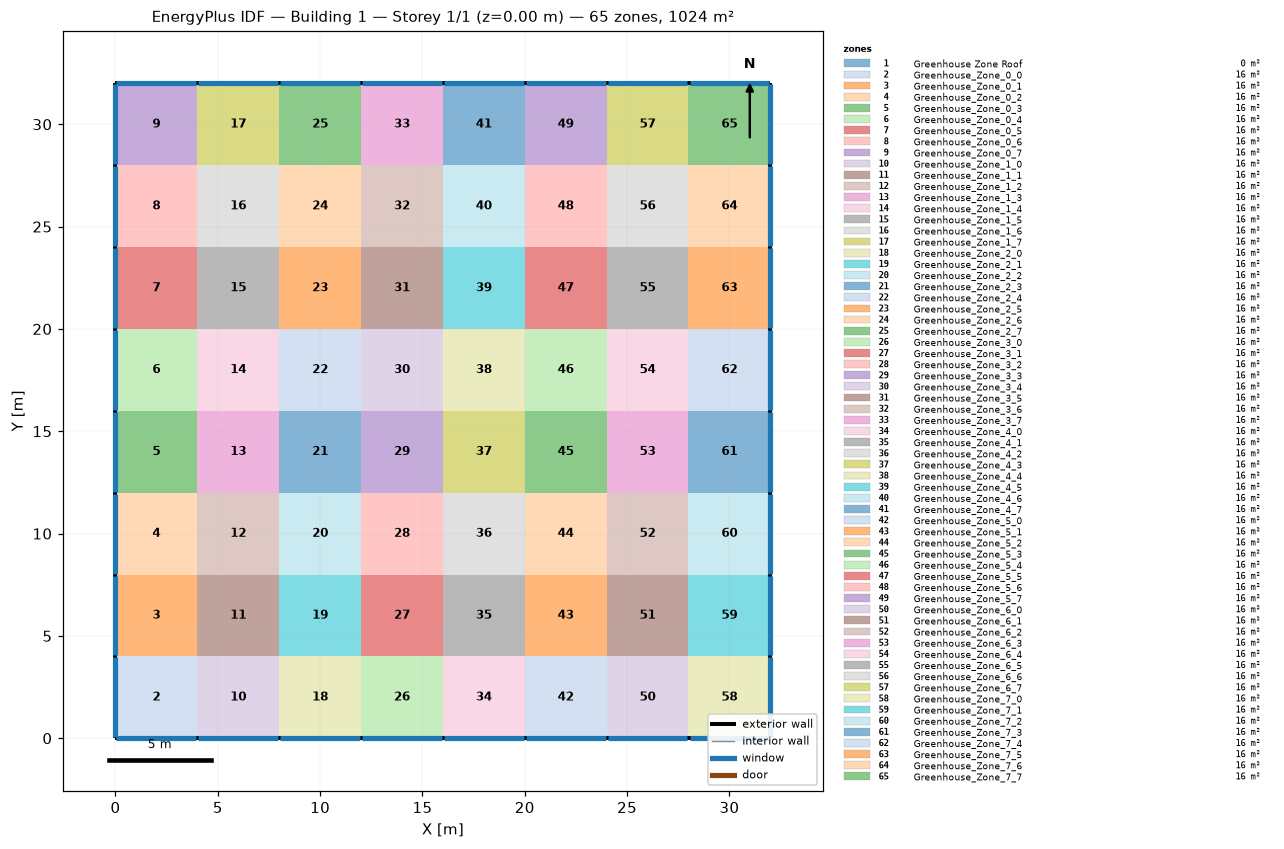
=== STOREY PLAN SPEC (per zone: floor XY polygon, exterior-wall plan segments, windows/doors) ===
zone 1: Greenhouse Zone Roof  (0.0 m²)
zone 2: Greenhouse_Zone_0_0  (16.0 m²)
  floor: (0.00, 0.00) (0.00, 4.00) (4.00, 4.00) (4.00, 0.00)
  exterior wall: (0.00, 0.00) – (0.00, 4.00)  [4.0 m]
    window: (0.00, 0.05) – (0.00, 3.95)  [15.2 m²]
  exterior wall: (4.00, 0.00) – (0.00, 0.00)  [4.0 m]
    window: (3.95, 0.00) – (0.05, 0.00)  [15.2 m²]
zone 3: Greenhouse_Zone_0_1  (16.0 m²)
  floor: (0.00, 4.00) (0.00, 8.00) (4.00, 8.00) (4.00, 4.00)
  exterior wall: (0.00, 4.00) – (0.00, 8.00)  [4.0 m]
    window: (0.00, 4.05) – (0.00, 7.95)  [15.2 m²]
zone 4: Greenhouse_Zone_0_2  (16.0 m²)
  floor: (0.00, 8.00) (0.00, 12.00) (4.00, 12.00) (4.00, 8.00)
  exterior wall: (0.00, 8.00) – (0.00, 12.00)  [4.0 m]
    window: (0.00, 8.05) – (0.00, 11.95)  [15.2 m²]
zone 5: Greenhouse_Zone_0_3  (16.0 m²)
  floor: (0.00, 12.00) (0.00, 16.00) (4.00, 16.00) (4.00, 12.00)
  exterior wall: (0.00, 12.00) – (0.00, 16.00)  [4.0 m]
    window: (0.00, 12.05) – (0.00, 15.95)  [15.2 m²]
zone 6: Greenhouse_Zone_0_4  (16.0 m²)
  floor: (0.00, 16.00) (0.00, 20.00) (4.00, 20.00) (4.00, 16.00)
  exterior wall: (0.00, 16.00) – (0.00, 20.00)  [4.0 m]
    window: (0.00, 16.05) – (0.00, 19.95)  [15.2 m²]
zone 7: Greenhouse_Zone_0_5  (16.0 m²)
  floor: (0.00, 20.00) (0.00, 24.00) (4.00, 24.00) (4.00, 20.00)
  exterior wall: (0.00, 20.00) – (0.00, 24.00)  [4.0 m]
    window: (0.00, 20.05) – (0.00, 23.95)  [15.2 m²]
zone 8: Greenhouse_Zone_0_6  (16.0 m²)
  floor: (0.00, 24.00) (0.00, 28.00) (4.00, 28.00) (4.00, 24.00)
  exterior wall: (0.00, 24.00) – (0.00, 28.00)  [4.0 m]
    window: (0.00, 24.05) – (0.00, 27.95)  [15.2 m²]
zone 9: Greenhouse_Zone_0_7  (16.0 m²)
  floor: (0.00, 28.00) (0.00, 32.00) (4.00, 32.00) (4.00, 28.00)
  exterior wall: (0.00, 28.00) – (0.00, 32.00)  [4.0 m]
    window: (0.00, 28.05) – (0.00, 31.95)  [15.2 m²]
  exterior wall: (0.00, 32.00) – (4.00, 32.00)  [4.0 m]
    window: (0.05, 32.00) – (3.95, 32.00)  [15.2 m²]
zone 10: Greenhouse_Zone_1_0  (16.0 m²)
  floor: (4.00, 0.00) (4.00, 4.00) (8.00, 4.00) (8.00, 0.00)
  exterior wall: (8.00, 0.00) – (4.00, 0.00)  [4.0 m]
    window: (7.95, 0.00) – (4.05, 0.00)  [15.2 m²]
zone 11: Greenhouse_Zone_1_1  (16.0 m²)
  floor: (4.00, 4.00) (4.00, 8.00) (8.00, 8.00) (8.00, 4.00)
zone 12: Greenhouse_Zone_1_2  (16.0 m²)
  floor: (4.00, 8.00) (4.00, 12.00) (8.00, 12.00) (8.00, 8.00)
zone 13: Greenhouse_Zone_1_3  (16.0 m²)
  floor: (4.00, 12.00) (4.00, 16.00) (8.00, 16.00) (8.00, 12.00)
zone 14: Greenhouse_Zone_1_4  (16.0 m²)
  floor: (4.00, 16.00) (4.00, 20.00) (8.00, 20.00) (8.00, 16.00)
zone 15: Greenhouse_Zone_1_5  (16.0 m²)
  floor: (4.00, 20.00) (4.00, 24.00) (8.00, 24.00) (8.00, 20.00)
zone 16: Greenhouse_Zone_1_6  (16.0 m²)
  floor: (4.00, 24.00) (4.00, 28.00) (8.00, 28.00) (8.00, 24.00)
zone 17: Greenhouse_Zone_1_7  (16.0 m²)
  floor: (4.00, 28.00) (4.00, 32.00) (8.00, 32.00) (8.00, 28.00)
  exterior wall: (4.00, 32.00) – (8.00, 32.00)  [4.0 m]
    window: (4.05, 32.00) – (7.95, 32.00)  [15.2 m²]
zone 18: Greenhouse_Zone_2_0  (16.0 m²)
  floor: (8.00, 0.00) (8.00, 4.00) (12.00, 4.00) (12.00, 0.00)
  exterior wall: (12.00, 0.00) – (8.00, 0.00)  [4.0 m]
    window: (11.95, 0.00) – (8.05, 0.00)  [15.2 m²]
zone 19: Greenhouse_Zone_2_1  (16.0 m²)
  floor: (8.00, 4.00) (8.00, 8.00) (12.00, 8.00) (12.00, 4.00)
zone 20: Greenhouse_Zone_2_2  (16.0 m²)
  floor: (8.00, 8.00) (8.00, 12.00) (12.00, 12.00) (12.00, 8.00)
zone 21: Greenhouse_Zone_2_3  (16.0 m²)
  floor: (8.00, 12.00) (8.00, 16.00) (12.00, 16.00) (12.00, 12.00)
zone 22: Greenhouse_Zone_2_4  (16.0 m²)
  floor: (8.00, 16.00) (8.00, 20.00) (12.00, 20.00) (12.00, 16.00)
zone 23: Greenhouse_Zone_2_5  (16.0 m²)
  floor: (8.00, 20.00) (8.00, 24.00) (12.00, 24.00) (12.00, 20.00)
zone 24: Greenhouse_Zone_2_6  (16.0 m²)
  floor: (8.00, 24.00) (8.00, 28.00) (12.00, 28.00) (12.00, 24.00)
zone 25: Greenhouse_Zone_2_7  (16.0 m²)
  floor: (8.00, 28.00) (8.00, 32.00) (12.00, 32.00) (12.00, 28.00)
  exterior wall: (8.00, 32.00) – (12.00, 32.00)  [4.0 m]
    window: (8.05, 32.00) – (11.95, 32.00)  [15.2 m²]
zone 26: Greenhouse_Zone_3_0  (16.0 m²)
  floor: (12.00, 0.00) (12.00, 4.00) (16.00, 4.00) (16.00, 0.00)
  exterior wall: (16.00, 0.00) – (12.00, 0.00)  [4.0 m]
    window: (15.95, 0.00) – (12.05, 0.00)  [15.2 m²]
zone 27: Greenhouse_Zone_3_1  (16.0 m²)
  floor: (12.00, 4.00) (12.00, 8.00) (16.00, 8.00) (16.00, 4.00)
zone 28: Greenhouse_Zone_3_2  (16.0 m²)
  floor: (12.00, 8.00) (12.00, 12.00) (16.00, 12.00) (16.00, 8.00)
zone 29: Greenhouse_Zone_3_3  (16.0 m²)
  floor: (12.00, 12.00) (12.00, 16.00) (16.00, 16.00) (16.00, 12.00)
zone 30: Greenhouse_Zone_3_4  (16.0 m²)
  floor: (12.00, 16.00) (12.00, 20.00) (16.00, 20.00) (16.00, 16.00)
zone 31: Greenhouse_Zone_3_5  (16.0 m²)
  floor: (12.00, 20.00) (12.00, 24.00) (16.00, 24.00) (16.00, 20.00)
zone 32: Greenhouse_Zone_3_6  (16.0 m²)
  floor: (12.00, 24.00) (12.00, 28.00) (16.00, 28.00) (16.00, 24.00)
zone 33: Greenhouse_Zone_3_7  (16.0 m²)
  floor: (12.00, 28.00) (12.00, 32.00) (16.00, 32.00) (16.00, 28.00)
  exterior wall: (12.00, 32.00) – (16.00, 32.00)  [4.0 m]
    window: (12.05, 32.00) – (15.95, 32.00)  [15.2 m²]
zone 34: Greenhouse_Zone_4_0  (16.0 m²)
  floor: (16.00, 0.00) (16.00, 4.00) (20.00, 4.00) (20.00, 0.00)
  exterior wall: (20.00, 0.00) – (16.00, 0.00)  [4.0 m]
    window: (19.95, 0.00) – (16.05, 0.00)  [15.2 m²]
zone 35: Greenhouse_Zone_4_1  (16.0 m²)
  floor: (16.00, 4.00) (16.00, 8.00) (20.00, 8.00) (20.00, 4.00)
zone 36: Greenhouse_Zone_4_2  (16.0 m²)
  floor: (16.00, 8.00) (16.00, 12.00) (20.00, 12.00) (20.00, 8.00)
zone 37: Greenhouse_Zone_4_3  (16.0 m²)
  floor: (16.00, 12.00) (16.00, 16.00) (20.00, 16.00) (20.00, 12.00)
zone 38: Greenhouse_Zone_4_4  (16.0 m²)
  floor: (16.00, 16.00) (16.00, 20.00) (20.00, 20.00) (20.00, 16.00)
zone 39: Greenhouse_Zone_4_5  (16.0 m²)
  floor: (16.00, 20.00) (16.00, 24.00) (20.00, 24.00) (20.00, 20.00)
zone 40: Greenhouse_Zone_4_6  (16.0 m²)
  floor: (16.00, 24.00) (16.00, 28.00) (20.00, 28.00) (20.00, 24.00)
zone 41: Greenhouse_Zone_4_7  (16.0 m²)
  floor: (16.00, 28.00) (16.00, 32.00) (20.00, 32.00) (20.00, 28.00)
  exterior wall: (16.00, 32.00) – (20.00, 32.00)  [4.0 m]
    window: (16.05, 32.00) – (19.95, 32.00)  [15.2 m²]
zone 42: Greenhouse_Zone_5_0  (16.0 m²)
  floor: (20.00, 0.00) (20.00, 4.00) (24.00, 4.00) (24.00, 0.00)
  exterior wall: (24.00, 0.00) – (20.00, 0.00)  [4.0 m]
    window: (23.95, 0.00) – (20.05, 0.00)  [15.2 m²]
zone 43: Greenhouse_Zone_5_1  (16.0 m²)
  floor: (20.00, 4.00) (20.00, 8.00) (24.00, 8.00) (24.00, 4.00)
zone 44: Greenhouse_Zone_5_2  (16.0 m²)
  floor: (20.00, 8.00) (20.00, 12.00) (24.00, 12.00) (24.00, 8.00)
zone 45: Greenhouse_Zone_5_3  (16.0 m²)
  floor: (20.00, 12.00) (20.00, 16.00) (24.00, 16.00) (24.00, 12.00)
zone 46: Greenhouse_Zone_5_4  (16.0 m²)
  floor: (20.00, 16.00) (20.00, 20.00) (24.00, 20.00) (24.00, 16.00)
zone 47: Greenhouse_Zone_5_5  (16.0 m²)
  floor: (20.00, 20.00) (20.00, 24.00) (24.00, 24.00) (24.00, 20.00)
zone 48: Greenhouse_Zone_5_6  (16.0 m²)
  floor: (20.00, 24.00) (20.00, 28.00) (24.00, 28.00) (24.00, 24.00)
zone 49: Greenhouse_Zone_5_7  (16.0 m²)
  floor: (20.00, 28.00) (20.00, 32.00) (24.00, 32.00) (24.00, 28.00)
  exterior wall: (20.00, 32.00) – (24.00, 32.00)  [4.0 m]
    window: (20.05, 32.00) – (23.95, 32.00)  [15.2 m²]
zone 50: Greenhouse_Zone_6_0  (16.0 m²)
  floor: (24.00, 0.00) (24.00, 4.00) (28.00, 4.00) (28.00, 0.00)
  exterior wall: (28.00, 0.00) – (24.00, 0.00)  [4.0 m]
    window: (27.95, 0.00) – (24.05, 0.00)  [15.2 m²]
zone 51: Greenhouse_Zone_6_1  (16.0 m²)
  floor: (24.00, 4.00) (24.00, 8.00) (28.00, 8.00) (28.00, 4.00)
zone 52: Greenhouse_Zone_6_2  (16.0 m²)
  floor: (24.00, 8.00) (24.00, 12.00) (28.00, 12.00) (28.00, 8.00)
zone 53: Greenhouse_Zone_6_3  (16.0 m²)
  floor: (24.00, 12.00) (24.00, 16.00) (28.00, 16.00) (28.00, 12.00)
zone 54: Greenhouse_Zone_6_4  (16.0 m²)
  floor: (24.00, 16.00) (24.00, 20.00) (28.00, 20.00) (28.00, 16.00)
zone 55: Greenhouse_Zone_6_5  (16.0 m²)
  floor: (24.00, 20.00) (24.00, 24.00) (28.00, 24.00) (28.00, 20.00)
zone 56: Greenhouse_Zone_6_6  (16.0 m²)
  floor: (24.00, 24.00) (24.00, 28.00) (28.00, 28.00) (28.00, 24.00)
zone 57: Greenhouse_Zone_6_7  (16.0 m²)
  floor: (24.00, 28.00) (24.00, 32.00) (28.00, 32.00) (28.00, 28.00)
  exterior wall: (24.00, 32.00) – (28.00, 32.00)  [4.0 m]
    window: (24.05, 32.00) – (27.95, 32.00)  [15.2 m²]
zone 58: Greenhouse_Zone_7_0  (16.0 m²)
  floor: (28.00, 0.00) (28.00, 4.00) (32.00, 4.00) (32.00, 0.00)
  exterior wall: (32.00, 4.00) – (32.00, 0.00)  [4.0 m]
    window: (32.00, 3.95) – (32.00, 0.05)  [15.2 m²]
  exterior wall: (32.00, 0.00) – (28.00, 0.00)  [4.0 m]
    window: (31.95, 0.00) – (28.05, 0.00)  [15.2 m²]
zone 59: Greenhouse_Zone_7_1  (16.0 m²)
  floor: (28.00, 4.00) (28.00, 8.00) (32.00, 8.00) (32.00, 4.00)
  exterior wall: (32.00, 8.00) – (32.00, 4.00)  [4.0 m]
    window: (32.00, 7.95) – (32.00, 4.05)  [15.2 m²]
zone 60: Greenhouse_Zone_7_2  (16.0 m²)
  floor: (28.00, 8.00) (28.00, 12.00) (32.00, 12.00) (32.00, 8.00)
  exterior wall: (32.00, 12.00) – (32.00, 8.00)  [4.0 m]
    window: (32.00, 11.95) – (32.00, 8.05)  [15.2 m²]
zone 61: Greenhouse_Zone_7_3  (16.0 m²)
  floor: (28.00, 12.00) (28.00, 16.00) (32.00, 16.00) (32.00, 12.00)
  exterior wall: (32.00, 16.00) – (32.00, 12.00)  [4.0 m]
    window: (32.00, 15.95) – (32.00, 12.05)  [15.2 m²]
zone 62: Greenhouse_Zone_7_4  (16.0 m²)
  floor: (28.00, 16.00) (28.00, 20.00) (32.00, 20.00) (32.00, 16.00)
  exterior wall: (32.00, 20.00) – (32.00, 16.00)  [4.0 m]
    window: (32.00, 19.95) – (32.00, 16.05)  [15.2 m²]
zone 63: Greenhouse_Zone_7_5  (16.0 m²)
  floor: (28.00, 20.00) (28.00, 24.00) (32.00, 24.00) (32.00, 20.00)
  exterior wall: (32.00, 24.00) – (32.00, 20.00)  [4.0 m]
    window: (32.00, 23.95) – (32.00, 20.05)  [15.2 m²]
zone 64: Greenhouse_Zone_7_6  (16.0 m²)
  floor: (28.00, 24.00) (28.00, 28.00) (32.00, 28.00) (32.00, 24.00)
  exterior wall: (32.00, 28.00) – (32.00, 24.00)  [4.0 m]
    window: (32.00, 27.95) – (32.00, 24.05)  [15.2 m²]
zone 65: Greenhouse_Zone_7_7  (16.0 m²)
  floor: (28.00, 28.00) (28.00, 32.00) (32.00, 32.00) (32.00, 28.00)
  exterior wall: (28.00, 32.00) – (32.00, 32.00)  [4.0 m]
    window: (28.05, 32.00) – (31.95, 32.00)  [15.2 m²]
  exterior wall: (32.00, 32.00) – (32.00, 28.00)  [4.0 m]
    window: (32.00, 31.95) – (32.00, 28.05)  [15.2 m²]

=== DERIVED (storey summary) ===
Building: Building 1
Storey: 1 of 1  (floor level z = 0.00 m)
Storey gross floor area: 1024.0 m²
Zones on this storey: 65
  - Greenhouse Zone Roof: floor 0.0 m²
  - Greenhouse_Zone_0_0: floor 16.0 m²; exterior wall 8.0 m (32.0 m²); 2 window(s) 30.4 m²; WWR 95.1%
  - Greenhouse_Zone_0_1: floor 16.0 m²; exterior wall 4.0 m (16.0 m²); 1 window(s) 15.2 m²; WWR 95.1%
  - Greenhouse_Zone_0_2: floor 16.0 m²; exterior wall 4.0 m (16.0 m²); 1 window(s) 15.2 m²; WWR 95.1%
  - Greenhouse_Zone_0_3: floor 16.0 m²; exterior wall 4.0 m (16.0 m²); 1 window(s) 15.2 m²; WWR 95.1%
  - Greenhouse_Zone_0_4: floor 16.0 m²; exterior wall 4.0 m (16.0 m²); 1 window(s) 15.2 m²; WWR 95.1%
  - Greenhouse_Zone_0_5: floor 16.0 m²; exterior wall 4.0 m (16.0 m²); 1 window(s) 15.2 m²; WWR 95.1%
  - Greenhouse_Zone_0_6: floor 16.0 m²; exterior wall 4.0 m (16.0 m²); 1 window(s) 15.2 m²; WWR 95.1%
  - Greenhouse_Zone_0_7: floor 16.0 m²; exterior wall 8.0 m (32.0 m²); 2 window(s) 30.4 m²; WWR 95.1%
  - Greenhouse_Zone_1_0: floor 16.0 m²; exterior wall 4.0 m (16.0 m²); 1 window(s) 15.2 m²; WWR 95.1%
  - Greenhouse_Zone_1_1: floor 16.0 m²
  - Greenhouse_Zone_1_2: floor 16.0 m²
  - Greenhouse_Zone_1_3: floor 16.0 m²
  - Greenhouse_Zone_1_4: floor 16.0 m²
  - Greenhouse_Zone_1_5: floor 16.0 m²
  - Greenhouse_Zone_1_6: floor 16.0 m²
  - Greenhouse_Zone_1_7: floor 16.0 m²; exterior wall 4.0 m (16.0 m²); 1 window(s) 15.2 m²; WWR 95.1%
  - Greenhouse_Zone_2_0: floor 16.0 m²; exterior wall 4.0 m (16.0 m²); 1 window(s) 15.2 m²; WWR 95.1%
  - Greenhouse_Zone_2_1: floor 16.0 m²
  - Greenhouse_Zone_2_2: floor 16.0 m²
  - Greenhouse_Zone_2_3: floor 16.0 m²
  - Greenhouse_Zone_2_4: floor 16.0 m²
  - Greenhouse_Zone_2_5: floor 16.0 m²
  - Greenhouse_Zone_2_6: floor 16.0 m²
  - Greenhouse_Zone_2_7: floor 16.0 m²; exterior wall 4.0 m (16.0 m²); 1 window(s) 15.2 m²; WWR 95.1%
  - Greenhouse_Zone_3_0: floor 16.0 m²; exterior wall 4.0 m (16.0 m²); 1 window(s) 15.2 m²; WWR 95.1%
  - Greenhouse_Zone_3_1: floor 16.0 m²
  - Greenhouse_Zone_3_2: floor 16.0 m²
  - Greenhouse_Zone_3_3: floor 16.0 m²
  - Greenhouse_Zone_3_4: floor 16.0 m²
  - Greenhouse_Zone_3_5: floor 16.0 m²
  - Greenhouse_Zone_3_6: floor 16.0 m²
  - Greenhouse_Zone_3_7: floor 16.0 m²; exterior wall 4.0 m (16.0 m²); 1 window(s) 15.2 m²; WWR 95.1%
  - Greenhouse_Zone_4_0: floor 16.0 m²; exterior wall 4.0 m (16.0 m²); 1 window(s) 15.2 m²; WWR 95.1%
  - Greenhouse_Zone_4_1: floor 16.0 m²
  - Greenhouse_Zone_4_2: floor 16.0 m²
  - Greenhouse_Zone_4_3: floor 16.0 m²
  - Greenhouse_Zone_4_4: floor 16.0 m²
  - Greenhouse_Zone_4_5: floor 16.0 m²
  - Greenhouse_Zone_4_6: floor 16.0 m²
  - Greenhouse_Zone_4_7: floor 16.0 m²; exterior wall 4.0 m (16.0 m²); 1 window(s) 15.2 m²; WWR 95.1%
  - Greenhouse_Zone_5_0: floor 16.0 m²; exterior wall 4.0 m (16.0 m²); 1 window(s) 15.2 m²; WWR 95.1%
  - Greenhouse_Zone_5_1: floor 16.0 m²
  - Greenhouse_Zone_5_2: floor 16.0 m²
  - Greenhouse_Zone_5_3: floor 16.0 m²
  - Greenhouse_Zone_5_4: floor 16.0 m²
  - Greenhouse_Zone_5_5: floor 16.0 m²
  - Greenhouse_Zone_5_6: floor 16.0 m²
  - Greenhouse_Zone_5_7: floor 16.0 m²; exterior wall 4.0 m (16.0 m²); 1 window(s) 15.2 m²; WWR 95.1%
  - Greenhouse_Zone_6_0: floor 16.0 m²; exterior wall 4.0 m (16.0 m²); 1 window(s) 15.2 m²; WWR 95.1%
  - Greenhouse_Zone_6_1: floor 16.0 m²
  - Greenhouse_Zone_6_2: floor 16.0 m²
  - Greenhouse_Zone_6_3: floor 16.0 m²
  - Greenhouse_Zone_6_4: floor 16.0 m²
  - Greenhouse_Zone_6_5: floor 16.0 m²
  - Greenhouse_Zone_6_6: floor 16.0 m²
  - Greenhouse_Zone_6_7: floor 16.0 m²; exterior wall 4.0 m (16.0 m²); 1 window(s) 15.2 m²; WWR 95.1%
  - Greenhouse_Zone_7_0: floor 16.0 m²; exterior wall 8.0 m (32.0 m²); 2 window(s) 30.4 m²; WWR 95.1%
  - Greenhouse_Zone_7_1: floor 16.0 m²; exterior wall 4.0 m (16.0 m²); 1 window(s) 15.2 m²; WWR 95.1%
  - Greenhouse_Zone_7_2: floor 16.0 m²; exterior wall 4.0 m (16.0 m²); 1 window(s) 15.2 m²; WWR 95.1%
  - Greenhouse_Zone_7_3: floor 16.0 m²; exterior wall 4.0 m (16.0 m²); 1 window(s) 15.2 m²; WWR 95.1%
  - Greenhouse_Zone_7_4: floor 16.0 m²; exterior wall 4.0 m (16.0 m²); 1 window(s) 15.2 m²; WWR 95.1%
  - Greenhouse_Zone_7_5: floor 16.0 m²; exterior wall 4.0 m (16.0 m²); 1 window(s) 15.2 m²; WWR 95.1%
  - Greenhouse_Zone_7_6: floor 16.0 m²; exterior wall 4.0 m (16.0 m²); 1 window(s) 15.2 m²; WWR 95.1%
  - Greenhouse_Zone_7_7: floor 16.0 m²; exterior wall 8.0 m (32.0 m²); 2 window(s) 30.4 m²; WWR 95.1%
Zone adjacency: (none detected)